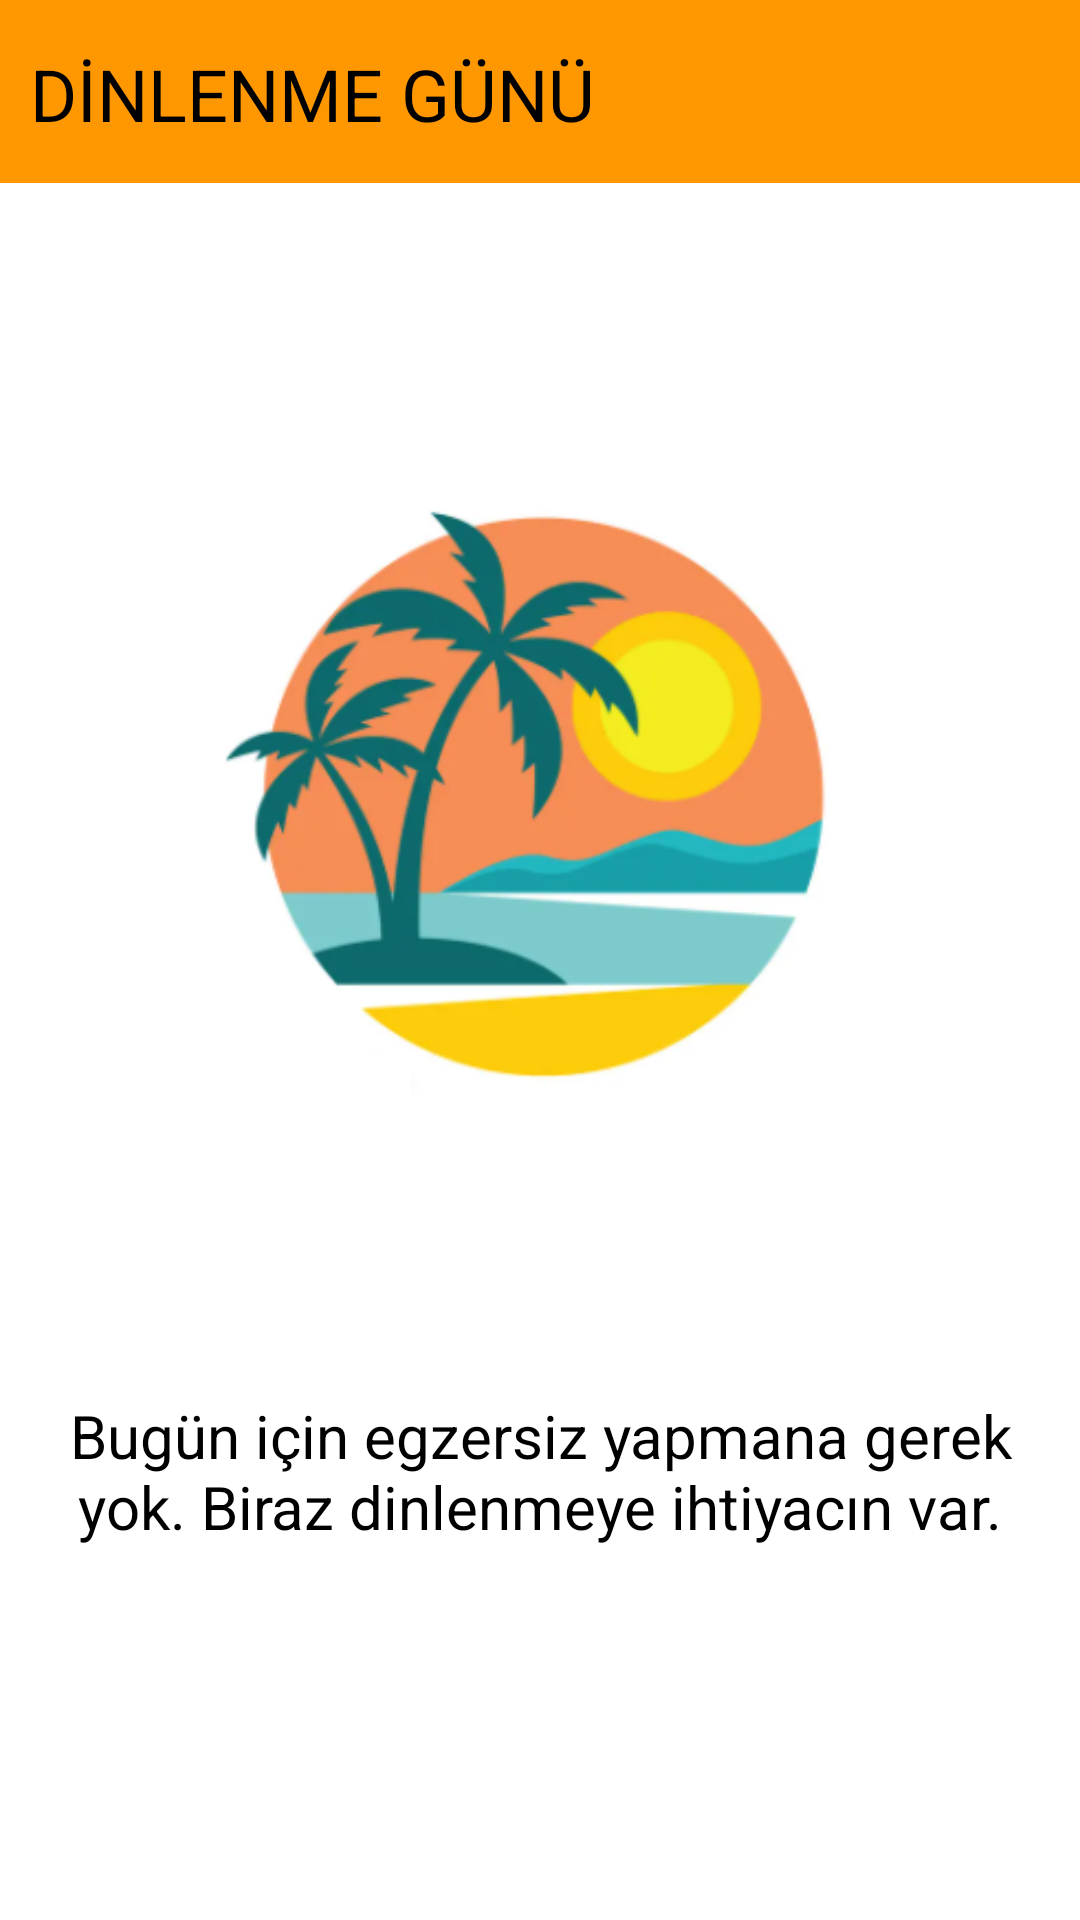

Write the Android layout XML for this screen, with the resource values it uses.
<!-- AndroidManifest.xml: application theme Theme.FitKal -->
<!-- res/layout/activity_gun12.xml -->
<?xml version="1.0" encoding="utf-8"?>
<LinearLayout xmlns:android="http://schemas.android.com/apk/res/android"
    xmlns:app="http://schemas.android.com/apk/res-auto"
    xmlns:tools="http://schemas.android.com/tools"
    android:layout_width="match_parent"
    android:layout_height="match_parent"
    android:orientation="vertical"
    tools:context=".gun12">
    <TextView
        android:id="@+id/txtBaslikId"
        android:layout_width="match_parent"
        android:layout_height="61dp"
        android:background="#FF9800"
        android:paddingLeft="10dp"
        android:paddingTop="15dp"
        android:text="DİNLENME GÜNÜ"
        android:textColor="#000000"
        android:textIsSelectable="false"
        android:textSize="24sp" />
    <ImageView
        android:id="@+id/ımageViewId"
        android:layout_width="match_parent"
        android:layout_height="wrap_content"
        app:srcCompat="@drawable/dinlenmeresmi" />
    <TextView
        android:id="@+id/txtAciklamaId"
        android:layout_width="match_parent"
        android:layout_height="wrap_content"
        android:layout_marginLeft="5dp"
        android:layout_marginTop="10dp"
        android:layout_marginRight="5dp"
        android:gravity="center"
        android:text="Bugün için egzersiz yapmana gerek yok. Biraz dinlenmeye ihtiyacın var."
        android:textColor="#000000"
        android:textSize="20sp" />
</LinearLayout>
<!-- resources referenced by this layout -->
<resources>
  <!-- drawable dinlenmeresmi: png bitmap (drawable, 68514 bytes) -->
  <style name="Theme.FitKal" parent="Theme.MaterialComponents.DayNight.DarkActionBar">
          
          <item name="colorPrimary">@color/purple_500</item>
          <item name="colorPrimaryVariant">@color/purple_700</item>
          <item name="colorOnPrimary">@color/white</item>
          
          <item name="colorSecondary">@color/teal_200</item>
          <item name="colorSecondaryVariant">@color/teal_700</item>
          <item name="colorOnSecondary">@color/black</item>
          
          <item name="android:statusBarColor" tools:targetApi="l">?attr/colorPrimaryVariant</item>
          
      </style>
  <!-- not gathered from this repository: default colours our renderer supplied (Android Studio template values) -->
  <color name="purple_500">#FF6200EE</color>
  <color name="purple_700">#FF3700B3</color>
  <color name="teal_200">#FF03DAC5</color>
  <color name="teal_700">#FF018786</color>
  <color name="black">#FF000000</color>
  <color name="white">#FFFFFFFF</color>
</resources>
